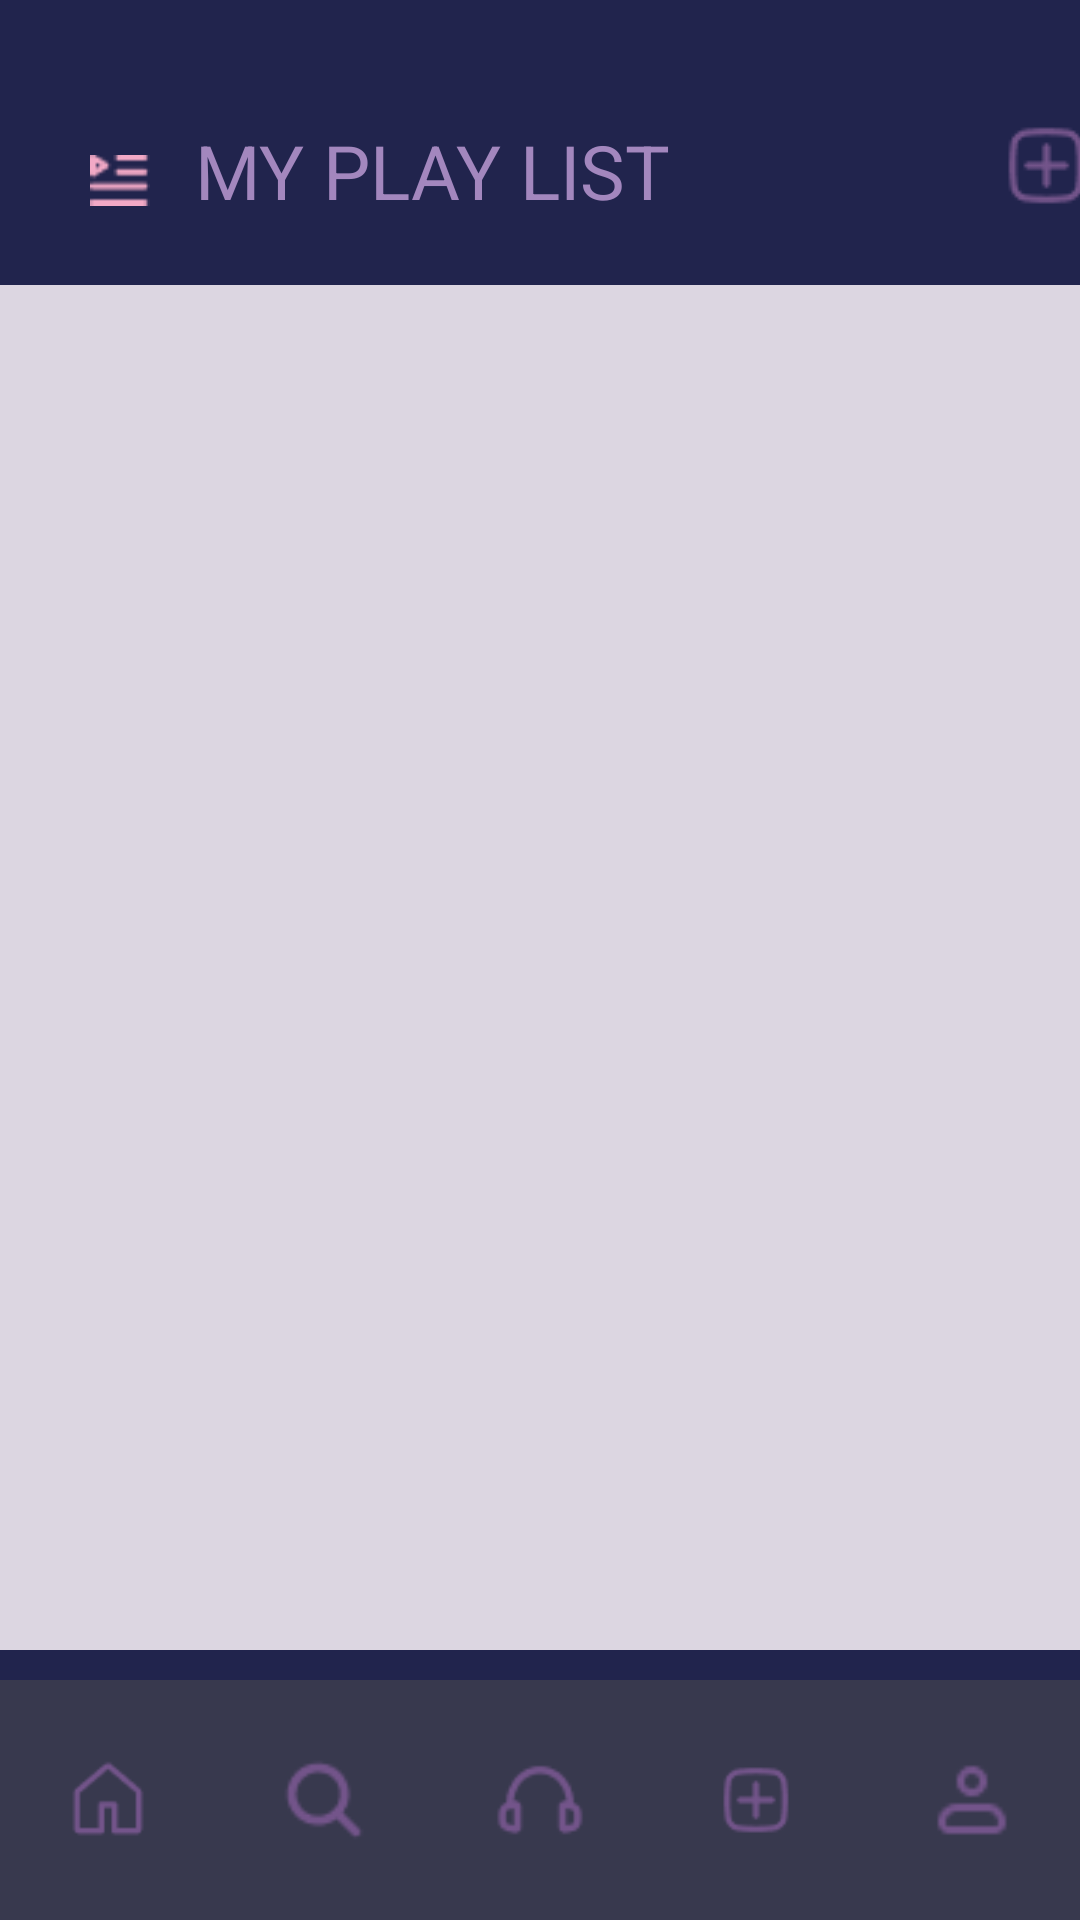

The Android layout XML behind this screen, and the referenced resources:
<!-- AndroidManifest.xml: application theme Theme.MusicPlace -->
<!-- res/layout/activity_my_playlist.xml -->
<?xml version="1.0" encoding="utf-8"?>
<LinearLayout xmlns:android="http://schemas.android.com/apk/res/android"
    xmlns:app="http://schemas.android.com/apk/res-auto"
    xmlns:tools="http://schemas.android.com/tools"
    android:id="@+id/main"
    android:layout_width="match_parent"
    android:layout_height="match_parent"
    android:background="@color/background"
    android:orientation="vertical"
    tools:context=".playlist.layout.MyPlaylist">

    <LinearLayout
        android:layout_width="match_parent"
        android:layout_height="30dp"
        android:orientation="horizontal"
        android:layout_marginTop="40dp"
        android:layout_gravity="left"
        >

        <ImageView
            android:id="@+id/imageView4"
            android:layout_width="20dp"
            android:layout_height="20dp"
            android:layout_marginLeft="30dp"
            android:layout_gravity="bottom"
            app:srcCompat="@drawable/list_image" />

        <TextView
            android:id="@+id/textViewTitle"
            android:layout_width="wrap_content"
            android:layout_height="wrap_content"
            android:text="MY PLAY LIST"
            android:layout_gravity="center"
            android:textColor="@color/text"
            android:layout_marginLeft="15dp"
            android:textSize="25dp" />

        <ImageButton
            android:id="@+id/addPlaylistBtn"
            android:layout_width="50dp"
            android:layout_height="wrap_content"
            android:background="@color/background"
            app:srcCompat="@drawable/menu_add"
            android:layout_marginLeft="100dp"/>

    </LinearLayout>

    <androidx.recyclerview.widget.RecyclerView
        android:id="@+id/recyclerView"
        android:layout_marginTop="25dp"
        android:layout_gravity="center"
        android:layout_width="380dp"
        android:background="@color/recycleViewBackground"
        android:layout_marginBottom="10dp"
        android:layout_height="0dp"
        android:layout_weight="1"/>

    <com.google.android.material.bottomnavigation.BottomNavigationView
        android:id="@+id/bottom_menu"
        android:layout_width="match_parent"
        android:layout_height="wrap_content"
        android:background="@color/menuBackground"
        app:itemIconSize="30dp"
        app:itemIconTint="@color/icon"
        app:labelVisibilityMode="unlabeled"
        app:menu="@menu/menu" />

</LinearLayout>
<!-- resources referenced by this layout -->
<resources>
  <color name="background">#21244D</color>
  <color name="icon">#73548A</color>
  <color name="menuBackground">#38394E</color>
  <color name="recycleViewBackground">#DCD6E1</color>
  <color name="text">#A387BE</color>
  <!-- drawable list_image: png bitmap (drawable, 394 bytes) -->
  <!-- drawable menu_add: png bitmap (drawable, 811 bytes) -->
  <style name="Theme.MusicPlace" parent="Base.Theme.MusicPlace" />
  <style name="Base.Theme.MusicPlace" parent="Theme.Material3.DayNight.NoActionBar">
          
          
      </style>
</resources>
